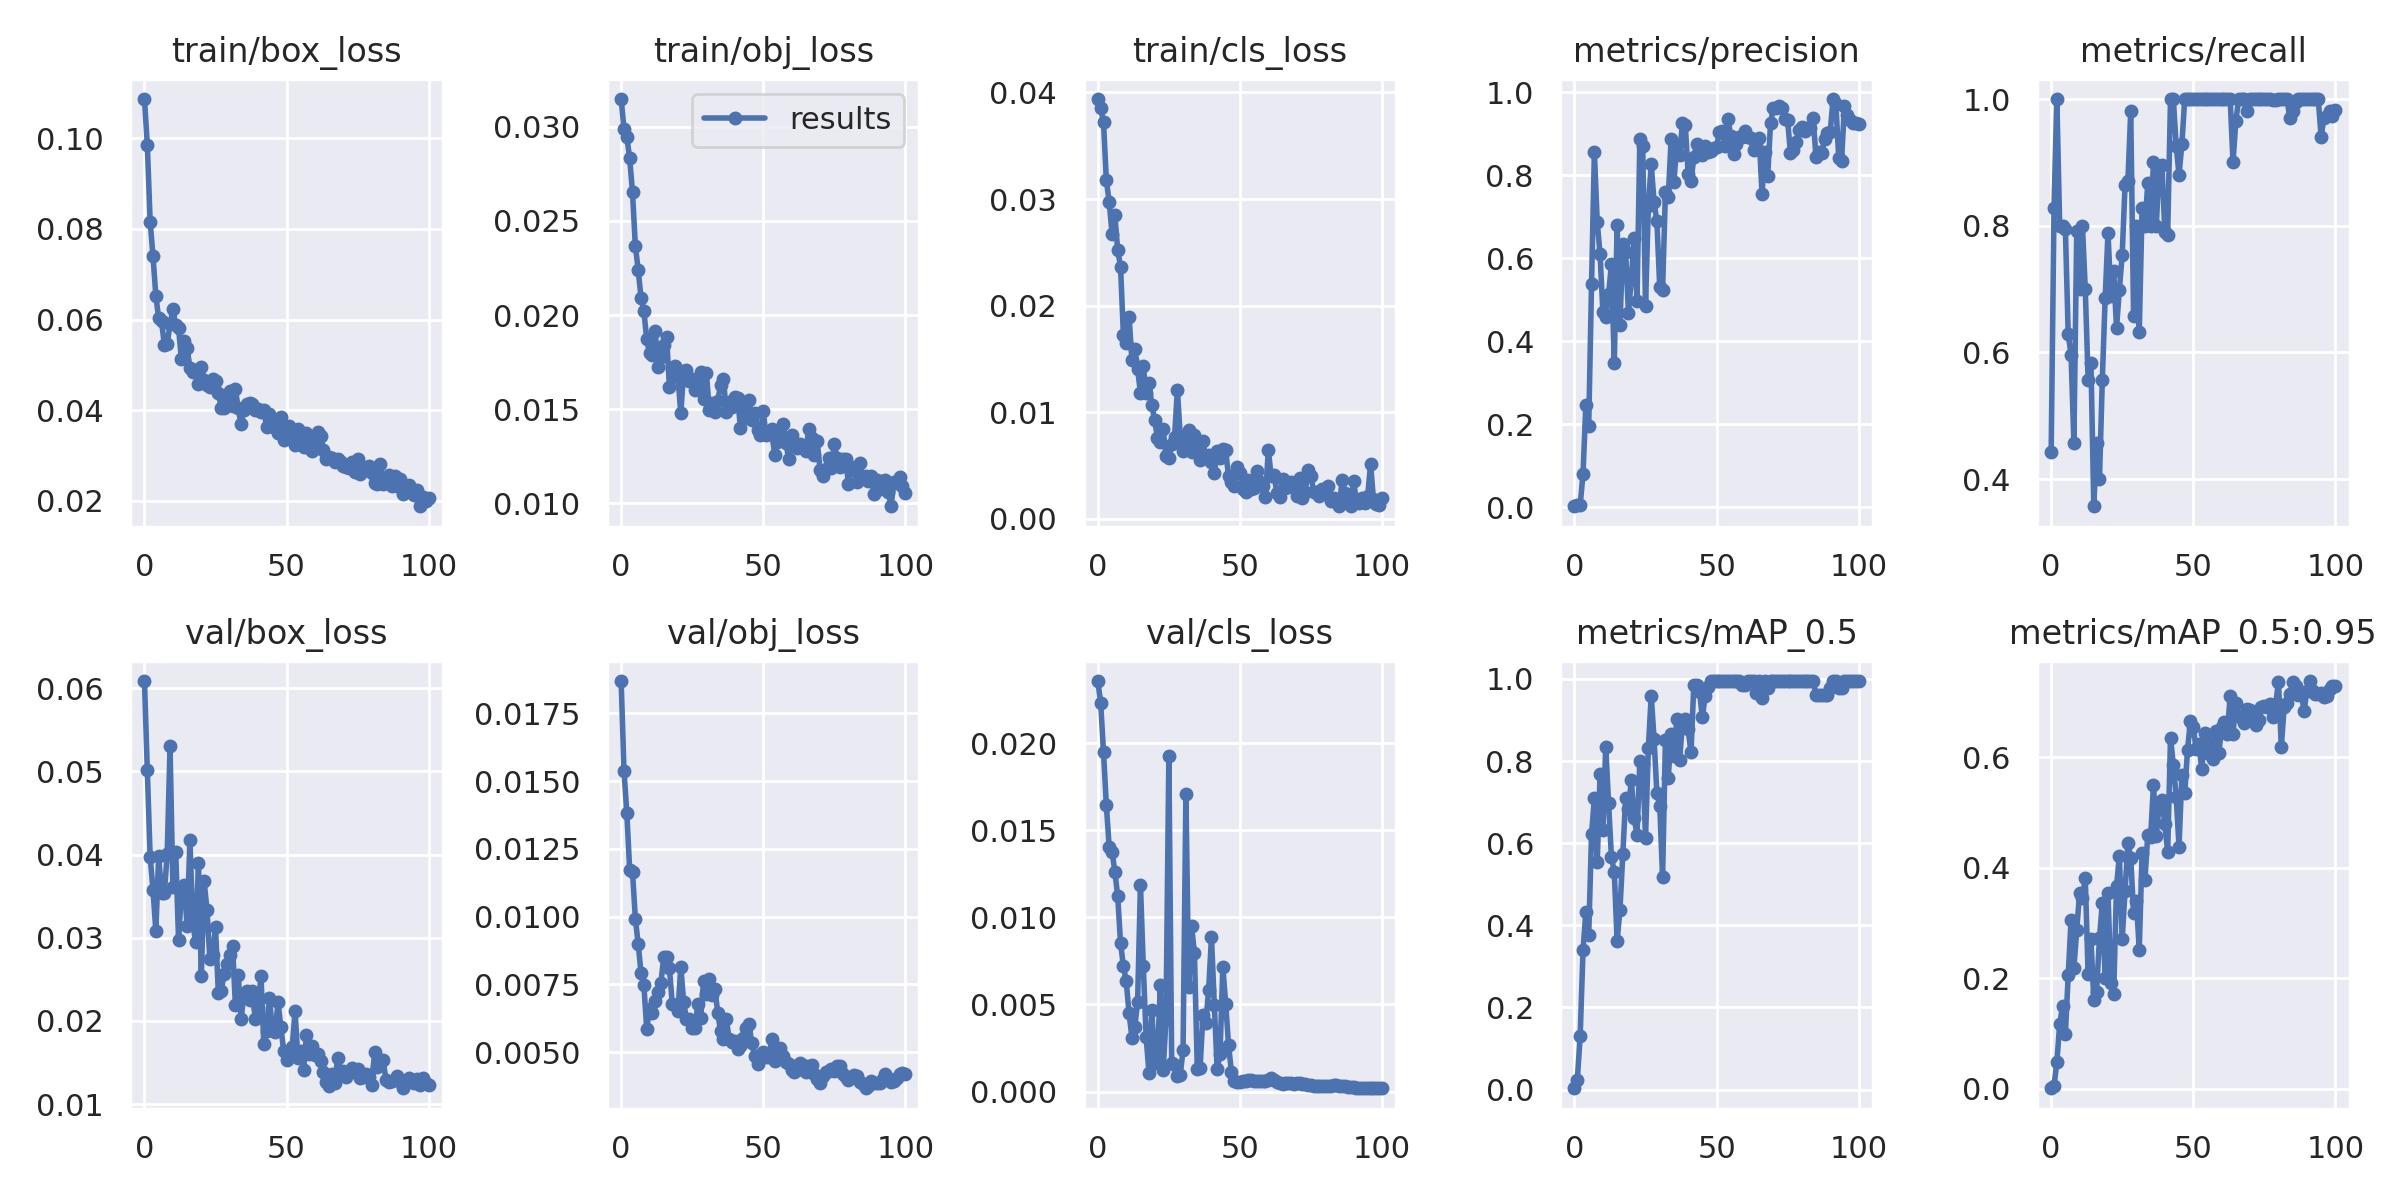

Values plotted in this chart, from the file beside it:
epoch, train/box_loss, train/obj_loss, train/cls_loss, metrics/precision, metrics/recall, metrics/mAP_0.5, metrics/mAP_0.5:0.95, val/box_loss, val/obj_loss, val/cls_loss, x/lr0, x/lr1, x/lr2
0, 0.1087, 0.03148, 0.03938, 0.002069, 0.4429, 0.003131, 0.00108, 0.06086, 0.0187, 0.02357, 0.0937, 0.0007, 0.0007
1, 0.09863, 0.02991, 0.0385, 0.003948, 0.8286, 0.02403, 0.005313, 0.0501, 0.01539, 0.02233, 0.08649, 0.001485, 0.001485
2, 0.08162, 0.02947, 0.03721, 0.004818, 1, 0.131, 0.0482, 0.03971, 0.01383, 0.01951, 0.07926, 0.002255, 0.002255
3, 0.07401, 0.02833, 0.03175, 0.08028, 0.8, 0.3389, 0.1171, 0.03578, 0.01173, 0.01645, 0.07201, 0.003009, 0.003009
4, 0.06527, 0.02652, 0.02975, 0.2464, 0.8, 0.4334, 0.1493, 0.03083, 0.01165, 0.01404, 0.06475, 0.003747, 0.003747
5, 0.06028, 0.02368, 0.02676, 0.1966, 0.7945, 0.3766, 0.09915, 0.03984, 0.00993, 0.01378, 0.05747, 0.00447, 0.00447
6, 0.05961, 0.02241, 0.02846, 0.5377, 0.6286, 0.6223, 0.2064, 0.03534, 0.008991, 0.01263, 0.05018, 0.005176, 0.005176
7, 0.05448, 0.02091, 0.02523, 0.856, 0.5959, 0.7097, 0.3057, 0.03534, 0.007921, 0.01122, 0.04287, 0.005868, 0.005868
8, 0.05457, 0.02022, 0.02365, 0.6875, 0.4571, 0.5538, 0.2188, 0.04008, 0.007466, 0.008524, 0.03554, 0.006543, 0.006543
9, 0.05899, 0.01871, 0.01725, 0.6096, 0.792, 0.7685, 0.2879, 0.05299, 0.005864, 0.007203, 0.0282, 0.007203, 0.007203
10, 0.06224, 0.01795, 0.0165, 0.4694, 0.7, 0.6323, 0.354, 0.03611, 0.006587, 0.006333, 0.02085, 0.007847, 0.007847
11, 0.05881, 0.01786, 0.01894, 0.4587, 0.8, 0.835, 0.3451, 0.04034, 0.006452, 0.004489, 0.01348, 0.008476, 0.008476
12, 0.05806, 0.01915, 0.01493, 0.5132, 0.7, 0.697, 0.382, 0.0297, 0.006895, 0.0031, 0.008824, 0.008824, 0.008824
13, 0.05124, 0.01724, 0.01596, 0.5857, 0.5571, 0.5656, 0.2072, 0.0356, 0.007205, 0.003711, 0.008824, 0.008824, 0.008824
14, 0.05516, 0.01775, 0.01408, 0.3464, 0.5831, 0.5304, 0.2708, 0.03634, 0.007549, 0.005128, 0.008726, 0.008726, 0.008726
15, 0.05378, 0.01839, 0.01182, 0.6796, 0.3571, 0.3612, 0.1607, 0.0314, 0.00853, 0.01187, 0.008628, 0.008628, 0.008628
16, 0.04939, 0.01884, 0.0143, 0.4385, 0.4571, 0.4382, 0.1759, 0.0418, 0.008528, 0.007237, 0.00853, 0.00853, 0.00853
17, 0.04844, 0.01616, 0.01179, 0.6335, 0.4, 0.5732, 0.2735, 0.03179, 0.008097, 0.003128, 0.008432, 0.008432, 0.008432
18, 0.04875, 0.01717, 0.01273, 0.6144, 0.5571, 0.7089, 0.3356, 0.02946, 0.006764, 0.001066, 0.008334, 0.008334, 0.008334
19, 0.04574, 0.01727, 0.01069, 0.4681, 0.6857, 0.6824, 0.2014, 0.03903, 0.00674, 0.004684, 0.008236, 0.008236, 0.008236
20, 0.04951, 0.01668, 0.00925, 0.5504, 0.7889, 0.7545, 0.3546, 0.02542, 0.006531, 0.001645, 0.008138, 0.008138, 0.008138
21, 0.04664, 0.01478, 0.007598, 0.6496, 0.6889, 0.6615, 0.1917, 0.03677, 0.008152, 0.002019, 0.00804, 0.00804, 0.00804
22, 0.04545, 0.017, 0.007188, 0.4976, 0.7286, 0.6205, 0.1715, 0.03338, 0.006851, 0.006109, 0.007942, 0.007942, 0.007942
23, 0.04502, 0.0171, 0.008414, 0.8865, 0.6388, 0.8008, 0.3663, 0.02747, 0.006207, 0.001226, 0.007844, 0.007844, 0.007844
24, 0.04678, 0.01651, 0.005863, 0.8708, 0.6992, 0.7917, 0.4219, 0.02798, 0.006213, 0.00417, 0.007745, 0.007745, 0.007745
25, 0.04645, 0.01657, 0.005697, 0.4854, 0.754, 0.6138, 0.2713, 0.03127, 0.005893, 0.01929, 0.007647, 0.007647, 0.007647
26, 0.04374, 0.016, 0.00698, 0.7262, 0.8644, 0.8326, 0.3581, 0.02331, 0.005903, 0.001649, 0.007549, 0.007549, 0.007549
27, 0.04056, 0.01614, 0.007639, 0.827, 0.87, 0.9594, 0.4443, 0.02354, 0.006777, 0.001497, 0.007451, 0.007451, 0.007451
28, 0.04055, 0.01697, 0.01212, 0.736, 0.9804, 0.8545, 0.4176, 0.02566, 0.006277, 0.0009085, 0.007353, 0.007353, 0.007353
29, 0.04224, 0.01555, 0.007816, 0.6892, 0.6571, 0.7212, 0.3181, 0.02685, 0.007621, 0.0009579, 0.007255, 0.007255, 0.007255
30, 0.04415, 0.01694, 0.006383, 0.5304, 0.8, 0.691, 0.3396, 0.02794, 0.007135, 0.002372, 0.007157, 0.007157, 0.007157
31, 0.04085, 0.01496, 0.006779, 0.5246, 0.6324, 0.5172, 0.2519, 0.02899, 0.007706, 0.0171, 0.007059, 0.007059, 0.007059
32, 0.04458, 0.01532, 0.008333, 0.7589, 0.8277, 0.8509, 0.4274, 0.02194, 0.00711, 0.006008, 0.006961, 0.006961, 0.006961
33, 0.0404, 0.01485, 0.006287, 0.7475, 0.8, 0.7594, 0.3771, 0.02547, 0.00734, 0.009485, 0.006863, 0.006863, 0.006863
34, 0.03698, 0.01545, 0.007835, 0.8869, 0.8669, 0.8651, 0.4599, 0.0202, 0.006451, 0.007965, 0.006765, 0.006765, 0.006765
35, 0.04, 0.01629, 0.006403, 0.7848, 0.8, 0.813, 0.4549, 0.02317, 0.005767, 0.001319, 0.006667, 0.006667, 0.006667
36, 0.04136, 0.01661, 0.005562, 0.8738, 0.9, 0.9019, 0.5503, 0.02358, 0.005488, 0.001379, 0.006569, 0.006569, 0.006569
37, 0.04156, 0.01486, 0.007261, 0.8481, 0.8, 0.8029, 0.4571, 0.02254, 0.006227, 0.004407, 0.006471, 0.006471, 0.006471
38, 0.04144, 0.01537, 0.005786, 0.9268, 0.8939, 0.8942, 0.5144, 0.02357, 0.005493, 0.00395, 0.006373, 0.006373, 0.006373
39, 0.04012, 0.01512, 0.005993, 0.9204, 0.8952, 0.9013, 0.5231, 0.02021, 0.005376, 0.005837, 0.006275, 0.006275, 0.006275
40, 0.04034, 0.01564, 0.005314, 0.8036, 0.7902, 0.877, 0.4784, 0.02154, 0.005405, 0.008876, 0.006177, 0.006177, 0.006177
41, 0.03954, 0.01559, 0.004288, 0.7851, 0.7857, 0.8212, 0.4289, 0.0254, 0.00513, 0.004943, 0.006079, 0.006079, 0.006079
42, 0.04003, 0.01399, 0.006347, 0.8433, 1, 0.9862, 0.6348, 0.01726, 0.005213, 0.0013, 0.005981, 0.005981, 0.005981
43, 0.03625, 0.01496, 0.005693, 0.8752, 1, 0.9862, 0.5868, 0.01877, 0.005537, 0.002138, 0.005883, 0.005883, 0.005883
44, 0.03912, 0.0145, 0.006519, 0.8637, 0.9258, 0.9688, 0.5282, 0.02277, 0.005891, 0.007157, 0.005785, 0.005785, 0.005785
45, 0.03728, 0.01546, 0.006417, 0.8487, 0.8801, 0.9062, 0.4383, 0.01892, 0.00603, 0.005056, 0.005687, 0.005687, 0.005687
46, 0.03603, 0.01442, 0.00401, 0.87, 0.9286, 0.9594, 0.5686, 0.01871, 0.005325, 0.0027, 0.005589, 0.005589, 0.005589
47, 0.03507, 0.01477, 0.003471, 0.8554, 1, 0.9794, 0.5347, 0.02225, 0.004849, 0.001151, 0.005491, 0.005491, 0.005491
48, 0.03854, 0.01391, 0.003125, 0.8586, 1, 0.995, 0.6139, 0.01927, 0.004565, 0.0006267, 0.005393, 0.005393, 0.005393
49, 0.03333, 0.0136, 0.00486, 0.8665, 1, 0.995, 0.6648, 0.01637, 0.004879, 0.0005649, 0.005295, 0.005295, 0.005295
50, 0.03582, 0.0149, 0.004307, 0.8676, 1, 0.995, 0.6553, 0.01534, 0.005012, 0.0005593, 0.005197, 0.005197, 0.005197
51, 0.03648, 0.0136, 0.002793, 0.9048, 1, 0.995, 0.6149, 0.01592, 0.004807, 0.000623, 0.005099, 0.005099, 0.005099
52, 0.03389, 0.01367, 0.002533, 0.9072, 1, 0.995, 0.6247, 0.01685, 0.00483, 0.0006336, 0.005001, 0.005001, 0.005001
53, 0.03226, 0.01392, 0.003617, 0.8696, 1, 0.995, 0.5789, 0.02123, 0.005479, 0.000638, 0.004903, 0.004903, 0.004903
54, 0.03578, 0.01256, 0.002793, 0.9353, 1, 0.995, 0.6433, 0.01548, 0.004662, 0.0006728, 0.004805, 0.004805, 0.004805
55, 0.0335, 0.01327, 0.002862, 0.8945, 1, 0.995, 0.6081, 0.01633, 0.004772, 0.0006266, 0.004707, 0.004707, 0.004707
56, 0.03193, 0.01355, 0.004475, 0.8519, 1, 0.995, 0.6257, 0.01411, 0.005163, 0.0005788, 0.004609, 0.004609, 0.004609
57, 0.03504, 0.01422, 0.003449, 0.8744, 1, 0.995, 0.5966, 0.0183, 0.004853, 0.0005847, 0.004511, 0.004511, 0.004511
58, 0.0316, 0.01319, 0.003128, 0.8923, 1, 0.995, 0.6472, 0.01602, 0.004624, 0.0006101, 0.004413, 0.004413, 0.004413
59, 0.03098, 0.01233, 0.00201, 0.8924, 1, 0.9862, 0.6075, 0.01694, 0.004579, 0.000623, 0.004315, 0.004315, 0.004315
... 41 more rows
